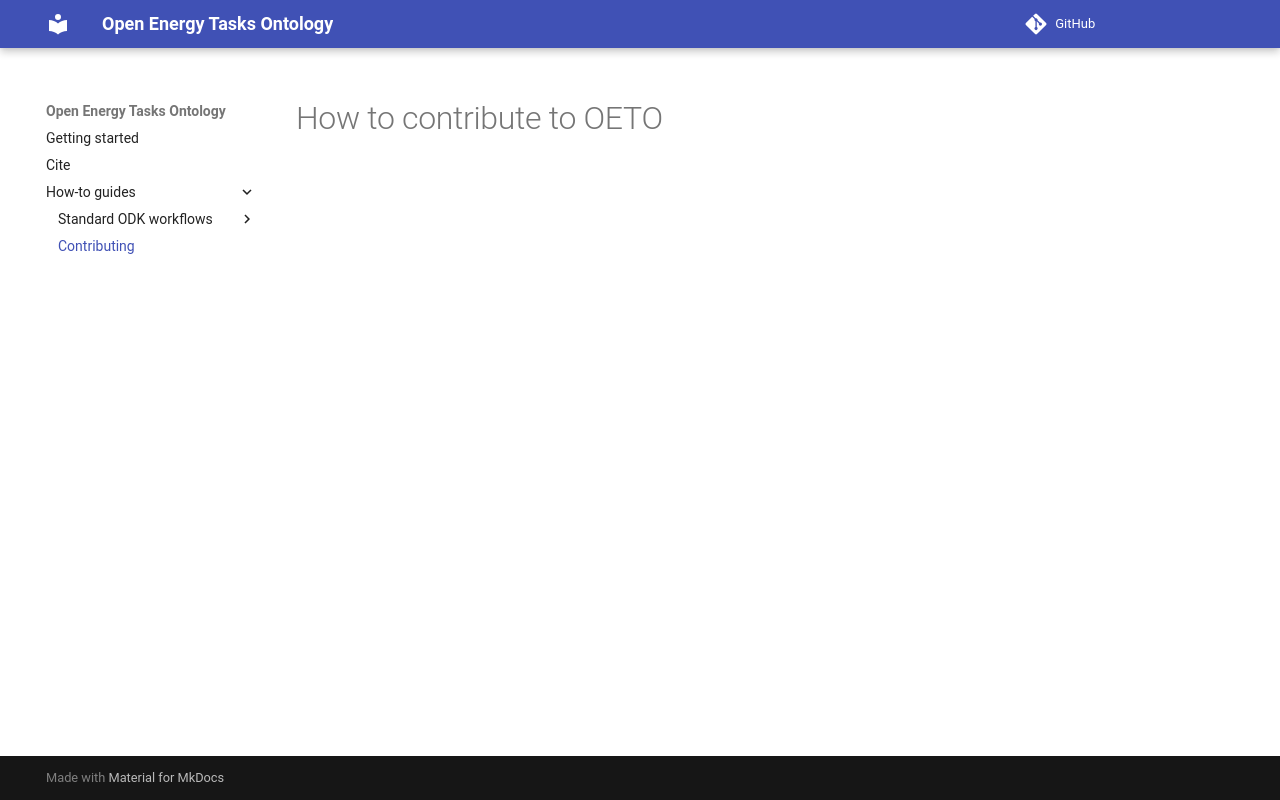

repository: OpenEnergyPlatform/open-energy-tasks-ontology · page: contributing/index.html · generator: mkdocs

# How to contribute to OETO
